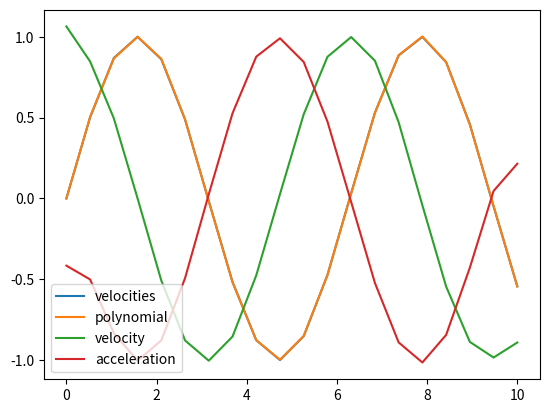

Source code (Python):
import numpy as np
from numpy.polynomial import Polynomial
import matplotlib.pyplot as plt


positions = np.linspace(0, 10, 20)
velocities = np.sin(positions)
d = 9

p = Polynomial.fit(positions, velocities, d)
print(p)

v = p.deriv()
print(v)

a = v.deriv()
print(a)

plt.plot(positions, velocities, label="velocities")
plt.plot(positions, p(positions), label="polynomial")
plt.plot(positions, v(positions), label="velocity")
plt.plot(positions, a(positions), label="acceleration")
plt.legend()
plt.show()